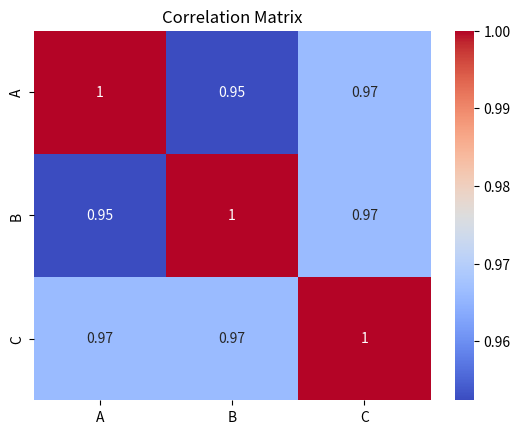

This chart was generated by the following Python code:
import pandas as pd
import numpy as np
import seaborn as sns
import matplotlib.pyplot as plt
df = pd.DataFrame({
    'A': [1, 2, np.nan, 4],
    'B': [5, np.nan, 7, 8],
    'C': [2, 4, 6, 8]
})
df_filled = df.fillna(df.mean(numeric_only=True))
corr = df_filled.corr(numeric_only=True)

sns.heatmap(corr, annot=True, cmap='coolwarm')
plt.title("Correlation Matrix")
plt.show()
